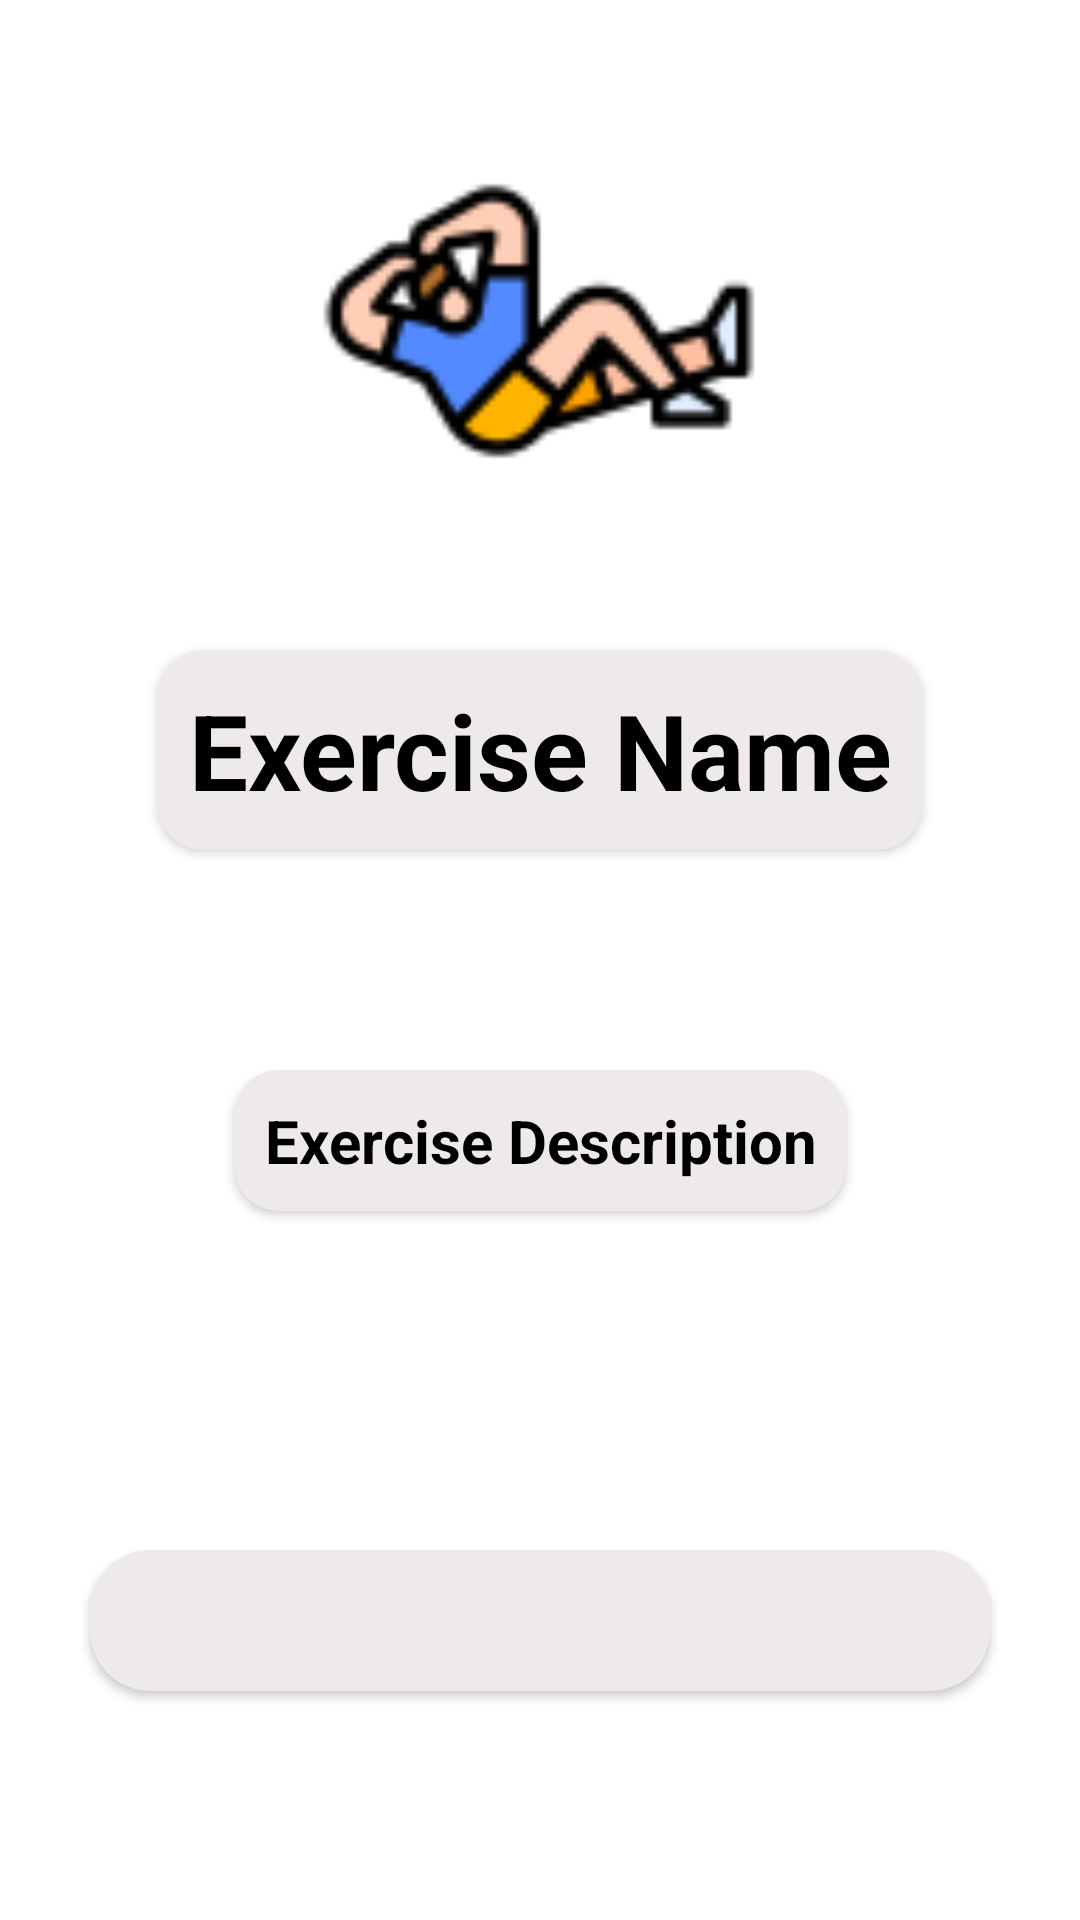

The Android layout XML behind this screen, and the referenced resources:
<!-- AndroidManifest.xml: application theme Theme.BeFit -->
<!-- res/layout/activity_info.xml -->
<?xml version="1.0" encoding="utf-8"?>
<androidx.constraintlayout.widget.ConstraintLayout xmlns:android="http://schemas.android.com/apk/res/android"
    xmlns:app="http://schemas.android.com/apk/res-auto"
    xmlns:tools="http://schemas.android.com/tools"
    android:layout_width="match_parent"
    android:layout_height="match_parent"
    tools:context=".Info">

    <ImageView
        android:id="@+id/infoimage"
        android:layout_width="150dp"
        android:layout_height="150dp"
        app:layout_constraintBottom_toBottomOf="parent"
        app:layout_constraintEnd_toEndOf="parent"
        app:layout_constraintHorizontal_bias="0.498"
        app:layout_constraintStart_toStartOf="parent"
        app:layout_constraintTop_toTopOf="parent"
        app:layout_constraintVertical_bias="0.065"
        app:srcCompat="@drawable/exercise12" />

    <androidx.cardview.widget.CardView
        android:layout_width="wrap_content"
        android:layout_height="wrap_content"
        android:layout_marginBottom="140dp"
        android:backgroundTint="#EFEAEA"
        android:elevation="20dp"
        app:cardCornerRadius="15dp"
        app:layout_constraintBottom_toBottomOf="parent"
        app:layout_constraintEnd_toEndOf="parent"
        app:layout_constraintHorizontal_bias="0.5"
        app:layout_constraintStart_toStartOf="parent"
        app:layout_constraintTop_toTopOf="parent"
        app:layout_constraintVertical_bias="0.5">

        <TextView
            android:id="@+id/infotxt"
            android:layout_width="wrap_content"
            android:layout_height="wrap_content"
            android:layout_gravity="center"
            android:padding="10dp"
            android:text="Exercise Name"
            android:textAlignment="center"
            android:textColor="@color/black"
            android:textSize="35dp"
            android:textStyle="bold" />
    </androidx.cardview.widget.CardView>

    <androidx.cardview.widget.CardView
        android:layout_width="wrap_content"
        android:layout_height="wrap_content"
        android:layout_marginTop="120dp"
        android:backgroundTint="#EFEAEA"
        android:elevation="20dp"
        app:cardCornerRadius="15dp"
        app:layout_constraintBottom_toBottomOf="parent"
        app:layout_constraintEnd_toEndOf="parent"
        app:layout_constraintHorizontal_bias="0.5"
        app:layout_constraintStart_toStartOf="parent"
        app:layout_constraintTop_toTopOf="parent"
        app:layout_constraintVertical_bias="0.5">

        <TextView
            android:id="@+id/infodesc"
            android:layout_width="wrap_content"
            android:layout_height="wrap_content"
            android:layout_gravity="center"
            android:padding="10dp"
            android:text="Exercise Description"
            android:textAlignment="center"
            android:textColor="@color/black"
            android:textSize="20dp"
            android:textStyle="bold" />
    </androidx.cardview.widget.CardView>

    <androidx.cardview.widget.CardView
        android:layout_width="300dp"
        android:layout_height="wrap_content"
        android:layout_marginTop="440dp"
        android:backgroundTint="#EFEAEA"
        android:elevation="20dp"
        app:cardCornerRadius="20dp"
        app:layout_constraintBottom_toBottomOf="parent"
        app:layout_constraintEnd_toEndOf="parent"
        app:layout_constraintHorizontal_bias="0.5"
        app:layout_constraintStart_toStartOf="parent"
        app:layout_constraintTop_toTopOf="parent"
        app:layout_constraintVertical_bias="0.5">

        <TextView
            android:id="@+id/DESC"
            android:textAlignment="viewStart"
            android:textColor="@color/black"
            android:textSize="20dp"
            android:textStyle="bold"
            android:layout_width="match_parent"
            android:layout_height="match_parent"
            android:padding="10dp"/>
    </androidx.cardview.widget.CardView>

</androidx.constraintlayout.widget.ConstraintLayout>
<!-- resources referenced by this layout -->
<resources>
  <color name="black">#FF000000</color>
  <!-- drawable exercise12: png bitmap (drawable, 4193 bytes) -->
  <style name="Theme.BeFit" parent="Theme.MaterialComponents.DayNight.DarkActionBar">
          
          <item name="colorPrimary">@color/purple_500</item>
          <item name="colorPrimaryVariant">@color/purple_700</item>
          <item name="colorOnPrimary">@color/white</item>
          
          <item name="colorSecondary">@color/teal_200</item>
          <item name="colorSecondaryVariant">@color/teal_700</item>
          <item name="colorOnSecondary">@color/black</item>
          
          <item name="android:statusBarColor">?attr/colorPrimaryVariant</item>
          
  
      </style>
  <color name="purple_500">#525252</color>
  <color name="purple_700">#D3D3D3</color>
  <color name="white">#FFFFFF</color>
  <color name="teal_200">#525252</color>
  <color name="teal_700">#FF018786</color>
</resources>
